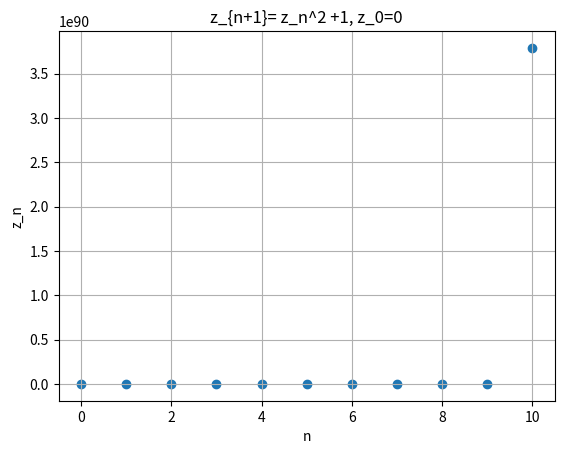

Python code for this plot:
#Solve the equation z_{n+1}= z_n^2 +1, z_0=0
import matplotlib.pyplot as plt 
#Define initial value
z_0=0

#Max value
n_max=10

#Init z
z=z_0

#Arr for storing
z_array=[z_0]
#Loop to make the calculation
for n in range(n_max):
    z_new=z**2 +1
    z=z_new
    z_array.append(z)

#create figure
fig, ax= plt.subplots()

#plot data
ax.scatter(range(n_max+1),z_array)
ax.set_xlabel("n")
ax.set_ylabel("z_n")
ax.set_title("z_{n+1}= z_n^2 +1, z_0=0")
ax.grid(True)

#display
plt.show()